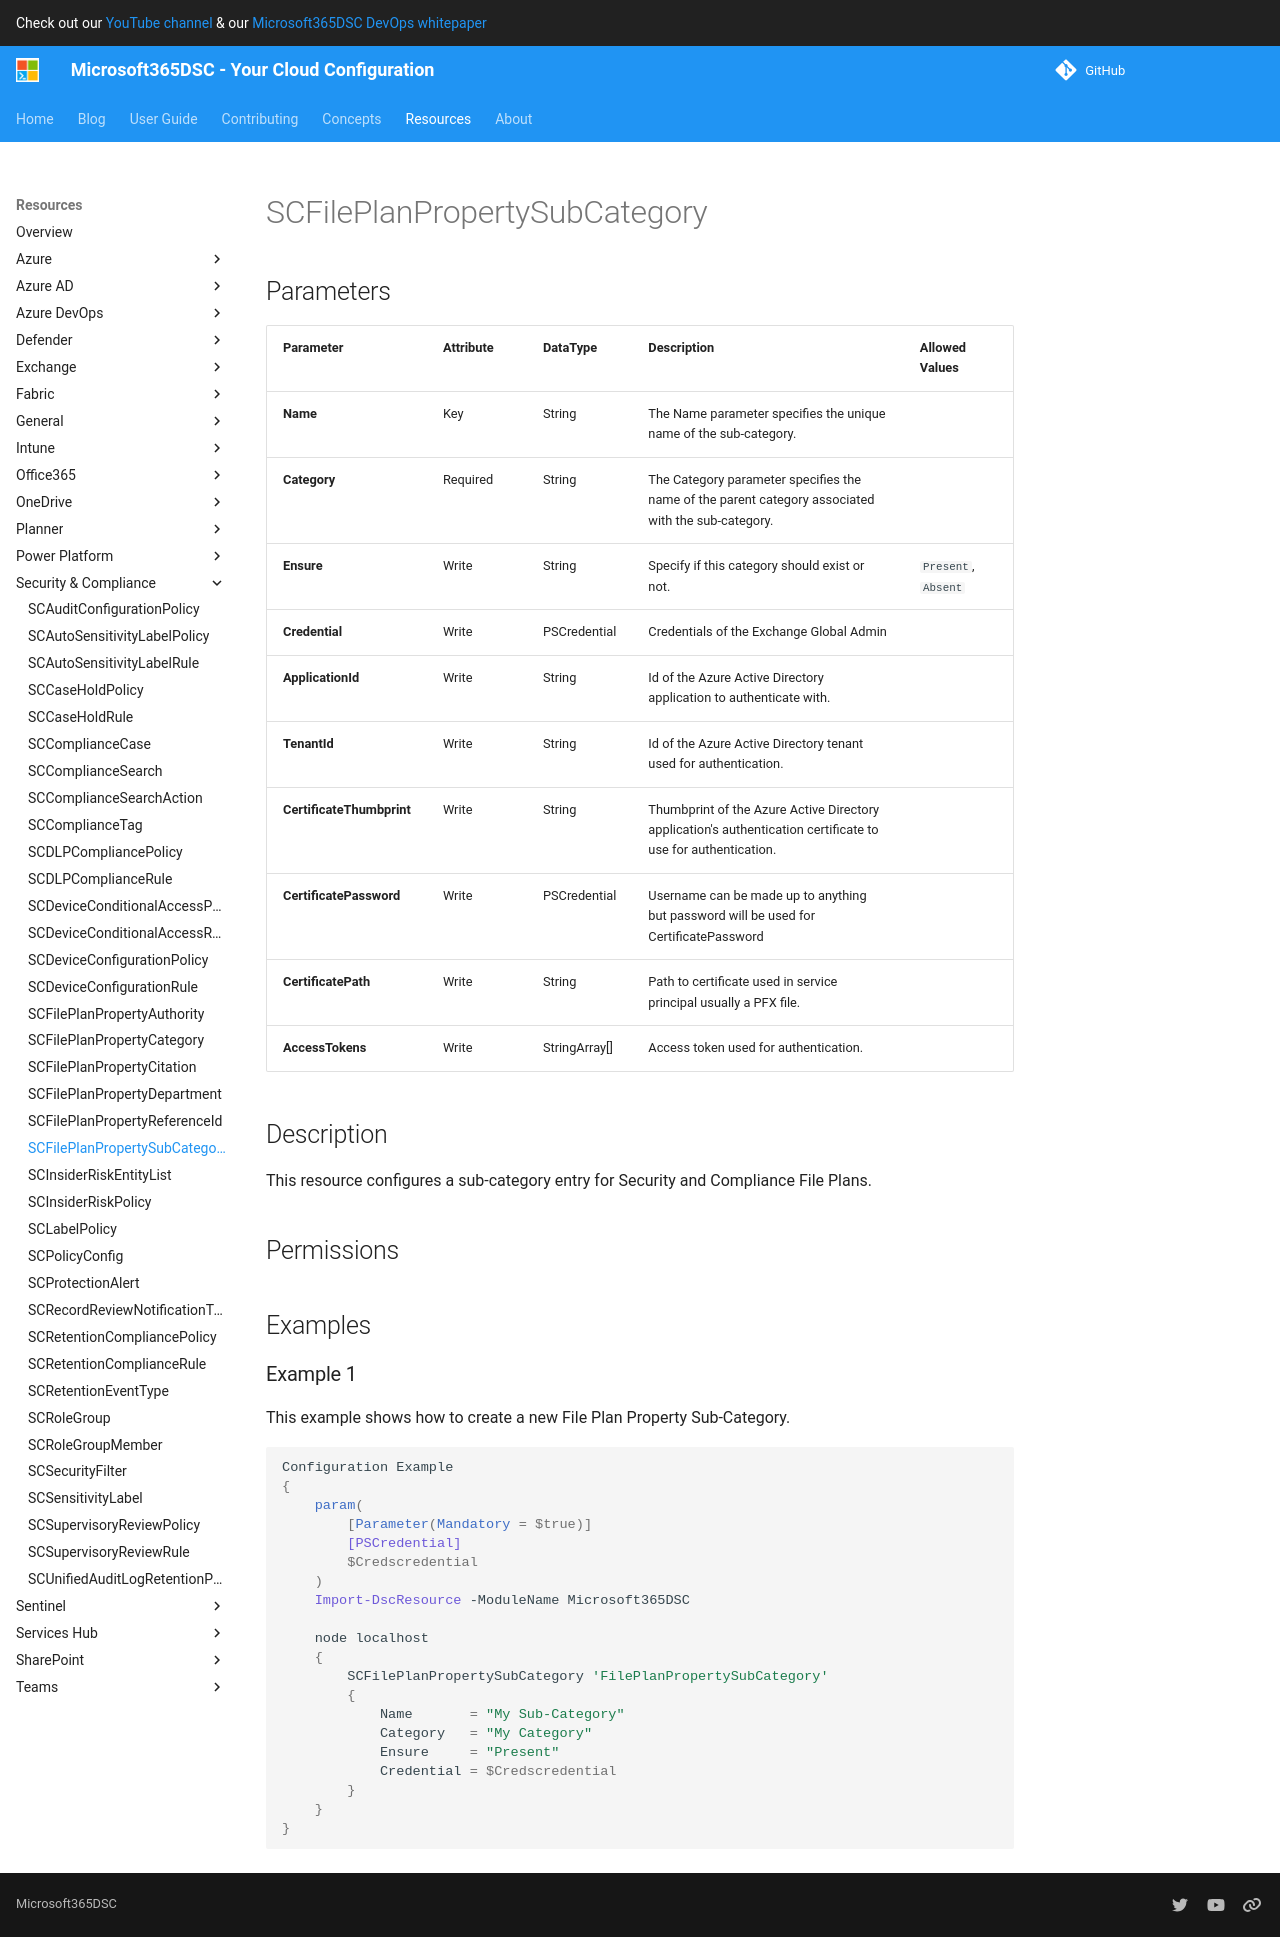

repository: microsoft/Microsoft365DSC · page: resources/security-compliance/SCFilePlanPropertySubCategory/index.html · generator: mkdocs

# SCFilePlanPropertySubCategory

## Parameters

| Parameter | Attribute | DataType | Description | Allowed Values |
| --- | --- | --- | --- | --- |
| **Name** | Key | String | The Name parameter specifies the unique name of the sub-category. | |
| **Category** | Required | String | The Category parameter specifies the name of the parent category associated with the sub-category. | |
| **Ensure** | Write | String | Specify if this category should exist or not. | `Present`, `Absent` |
| **Credential** | Write | PSCredential | Credentials of the Exchange Global Admin | |
| **ApplicationId** | Write | String | Id of the Azure Active Directory application to authenticate with. | |
| **TenantId** | Write | String | Id of the Azure Active Directory tenant used for authentication. | |
| **CertificateThumbprint** | Write | String | Thumbprint of the Azure Active Directory application's authentication certificate to use for authentication. | |
| **CertificatePassword** | Write | PSCredential | Username can be made up to anything but password will be used for CertificatePassword | |
| **CertificatePath** | Write | String | Path to certificate used in service principal usually a PFX file. | |
| **AccessTokens** | Write | StringArray[] | Access token used for authentication. | |

## Description

This resource configures a sub-category entry for Security and
Compliance File Plans.

## Permissions

### Microsoft Graph

To authenticate with the Microsoft Graph API, this resource required the following permissions:

#### Delegated permissions

- **Read**

    - None

- **Update**

    - None

#### Application permissions

- **Read**

    - None

- **Update**

    - None

## Examples

### Example 1

This example shows how to create a new File Plan Property Sub-Category.

```powershell
Configuration Example
{
    param(
        [Parameter(Mandatory = $true)]
        [PSCredential]
        $Credscredential
    )
    Import-DscResource -ModuleName Microsoft365DSC

    node localhost
    {
        SCFilePlanPropertySubCategory 'FilePlanPropertySubCategory'
        {
            Name       = "My Sub-Category"
            Category   = "My Category"
            Ensure     = "Present"
            Credential = $Credscredential
        }
    }
}
```
